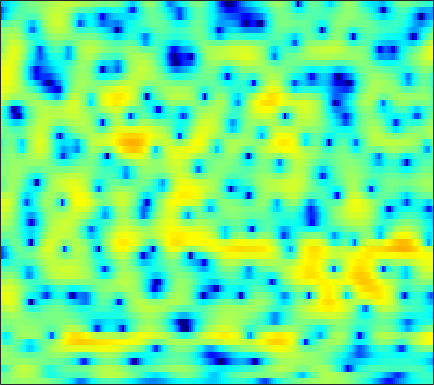

Values plotted in this chart, from the file beside it:
-0.35724, -0.20828, -0.016177, 0.17011, 0.29981, 0.45499, 0.60805, 0.7176, 0.84115, 0.94111, 1.0095, 1.0474, 1.0705, 1.0589, 1.0293, 0.96185, 0.86574, 0.7737, 0.63438, 0.44559, 0.21892, 0.018679, -0.28838, -0.6445
-0.837, -0.7695, -0.4462, 0.06474, 0.5067, 1.108, 1.654, 2.004, 2.374, 2.622, 2.74, 2.738, 2.609, 2.33, 2.022, 1.47, 0.7561, 0.1141, -0.8776, -1.998, -3.173, -4.003, -4.86, -5.248
-4.843, -4.442, -3.192, -1.73, -0.7054, 0.4668, 1.41, 1.969, 2.531, 2.9, 3.09, 3.118, 3.005, 2.72, 2.393, 1.805, 1.042, 0.3503, -0.7226, -1.936, -3.179, -4.003, -4.714, -4.807
0.6547, 0.5904, 0.5706, 0.6117, 0.6663, 0.7564, 0.8466, 0.9027, 0.9483, 0.9609, 0.9349, 0.8908, 0.7968, 0.6627, 0.5377, 0.3508, 0.1444, -0.01906, -0.2411, -0.4587, -0.656, -0.7806, -0.9142, -1.02
1.309, 1.166, 0.9627, 0.7439, 0.5655, 0.3098, 0.03702, -0.1834, -0.4907, -0.8007, -1.091, -1.277, -1.463, -1.557, -1.562, -1.475, -1.299, -1.121, -0.8422, -0.5441, -0.2455, -0.02829, 0.2394, 0.4736
0.8944, 0.6504, 0.3191, -0.02338, -0.299, -0.7102, -1.214, -1.69, -2.507, -3.589, -4.955, -6.146, -7.755, -8.732, -8.545, -7.201, -5.454, -4.219, -2.791, -1.61, -0.6383, -0.01301, 0.715, 1.361
-2.301, -3.381, -4.231, -4.035, -3.415, -2.474, -1.78, -1.529, -1.607, -2.182, -3.265, -4.397, -6.106, -7.258, -7.072, -5.645, -3.933, -2.867, -1.842, -1.214, -0.9016, -0.7898, -0.6465, -0.2782
-3.855, -5.666, -7.046, -5.887, -4.196, -2.124, -0.592, 0.2208, 0.9496, 1.356, 1.506, 1.517, 1.459, 1.364, 1.289, 1.178, 1.005, 0.7765, 0.2459, -0.6856, -2.217, -3.978, -7.791, -14.9
-0.9692, -1.061, -1.061, -0.9045, -0.6959, -0.3357, 0.03957, 0.3005, 0.5964, 0.815, 0.9479, 0.993, 0.9848, 0.9097, 0.8192, 0.6437, 0.4021, 0.1743, -0.1892, -0.629, -1.112, -1.459, -1.818, -1.939
-0.5478, -0.3614, -0.1243, 0.09442, 0.2357, 0.3929, 0.5111, 0.5734, 0.6171, 0.6044, 0.5514, 0.49, 0.3802, 0.2525, 0.1517, 0.01348, -0.1312, -0.2367, -0.3638, -0.4753, -0.564, -0.6079, -0.6285, -0.5998
-0.1546, 0.3147, 0.8107, 1.163, 1.336, 1.435, 1.403, 1.305, 1.071, 0.7417, 0.3617, 0.06369, -0.3276, -0.6597, -0.8538, -1.022, -1.087, -1.08, -1.017, -0.9091, -0.782, -0.6871, -0.5662, -0.4579
1.198, 1.991, 2.732, 3.157, 3.289, 3.233, 2.918, 2.507, 1.74, 0.7259, -0.5162, -1.551, -2.931, -4.067, -4.575, -4.642, -4.181, -3.694, -3.023, -2.415, -1.901, -1.578, -1.218, -0.934
3.684, 4.257, 4.771, 4.984, 4.952, 4.65, 4.029, 3.336, 2.083, 0.3647, -1.996, -4.365, -8.903, -17.55, -29.94, -14.26, -9.775, -8.013, -6.649, -5.877, -5.349, -4.962, -4.395, -3.787
4.656, 4.894, 5.081, 5.092, 4.957, 4.585, 3.975, 3.353, 2.291, 0.9696, -0.5864, -1.87, -3.621, -5.167, -6.07, -6.833, -7.448, -8.093, -9.454, -11.8, -15.4, -17.34, -14.21, -10.26
3.761, 4.006, 4.202, 4.242, 4.15, 3.867, 3.402, 2.942, 2.164, 1.286, 0.3451, -0.3894, -1.358, -2.277, -2.93, -3.785, -4.658, -5.376, -6.504, -7.797, -8.912, -9.188, -8.409, -6.866
1.472, 1.989, 2.441, 2.628, 2.62, 2.4, 1.953, 1.486, 0.7185, -0.2067, -1.214, -1.933, -2.751, -3.297, -3.494, -3.545, -3.389, -3.197, -2.939, -2.638, -2.301, -1.985, -1.494, -0.9388
-0.9492, -0.3502, 0.2001, 0.4624, 0.4773, 0.259, -0.2571, -0.8557, -1.963, -3.57, -5.739, -7.822, -11.04, -12.5, -10.91, -7.843, -5.322, -3.852, -2.282, -1.057, -0.06643, 0.5544, 1.27, 1.869
-3.136, -2.772, -2.36, -2.066, -1.942, -1.959, -2.209, -2.606, -3.404, -4.567, -6.146, -7.621, -9.562, -10.17, -9.11, -6.836, -4.535, -3.096, -1.492, -0.1988, 0.8339, 1.466, 2.156, 2.693
-6.693, -6.376, -5.786, -5.043, -4.489, -3.848, -3.385, -3.172, -3.075, -3.107, -3.262, -3.364, -3.377, -3.161, -2.787, -2.083, -1.255, -0.5885, 0.2906, 1.096, 1.779, 2.198, 2.608, 2.869
-15.4, -14.65, -11.6, -8.593, -6.794, -4.922, -3.602, -2.866, -2.207, -1.83, -1.607, -1.458, -1.251, -0.9745, -0.6978, -0.1361, 0.5148, 1.062, 1.789, 2.435, 2.954, 3.221, 3.394, 3.303
-14.8, -13.57, -10.3, -7.062, -5.158, -3.279, -2.035, -1.471, -1.065, -1.096, -1.392, -1.765, -2.292, -2.542, -2.396, -1.631, -0.3693, 0.6727, 1.99, 3.082, 3.892, 4.29, 4.515, 4.344
-5.419, -4.671, -3.591, -2.619, -1.992, -1.381, -1.045, -1.07, -1.481, -2.317, -3.802, -5.5, -9.039, -15.99, -23.4, -11.57, -5.916, -3.187, -0.591, 1.314, 2.672, 3.406, 4.007, 4.237
-1.735, -1.474, -1.185, -0.9959, -0.9479, -1.04, -1.352, -1.73, -2.494, -3.502, -4.813, -5.864, -7.326, -8.296, -8.439, -7.574, -5.829, -4.383, -2.541, -0.8869, 0.4991, 1.361, 2.265, 2.881
0.4654, 0.4982, 0.4214, 0.2272, -0.01897, -0.4976, -1.188, -1.82, -2.825, -4.056, -5.337, -6.363, -7.594, -8.443, -8.54, -8.014, -6.811, -5.658, -3.964, -2.346, -0.8838, 0.06246, 1.146, 2.005
2.031, 1.988, 1.789, 1.413, 1.004, 0.2926, -0.6489, -1.5, -2.857, -4.508, -6.565, -8.498, -11.79, -16.84, -20.92, -16.82, -11.43, -8.591, -5.68, -3.438, -1.662, -0.5783, 0.6062, 1.545
3.1, 3.042, 2.798, 2.343, 1.861, 1.035, 0.01484, -0.9192, -2.324, -3.945, -5.773, -7.204, -9.17, -10.91, -11.38, -10.49, -8.49, -6.817, -4.691, -2.911, -1.45, -0.5406, 0.4077, 1.091
4.113, 4.068, 3.817, 3.344, 2.838, 1.933, 0.785, -0.2452, -1.823, -3.537, -5.173, -6.239, -7.134, -7.257, -6.915, -5.984, -4.759, -3.749, -2.443, -1.258, -0.2936, 0.2494, 0.7121, 0.8423
4.512, 4.58, 4.484, 4.142, 3.69, 2.799, 1.501, 0.2616, -1.897, -4.729, -8.756, -12.76, -16.31, -11.86, -8.792, -5.891, -3.726, -2.403, -0.9975, 0.1308, 0.9548, 1.352, 1.555, 1.32
1.822, 2.335, 2.772, 2.885, 2.723, 2.198, 1.255, 0.2917, -1.383, -3.528, -5.964, -7.692, -8.898, -8.285, -7.175, -5.614, -4.133, -3.096, -1.831, -0.6944, 0.2519, 0.8297, 1.337, 1.53
-2.251, -0.865, 0.3985, 1.118, 1.363, 1.341, 0.9675, 0.4686, -0.4302, -1.545, -2.753, -3.706, -4.878, -5.901, -6.607, -7.178, -7.168, -6.633, -5.239, -3.528, -1.916, -0.8634, 0.2977, 1.165
-2.38, -1.206, -0.02758, 0.7545, 1.118, 1.305, 1.209, 0.9482, 0.3859, -0.4125, -1.486, -2.44, -4.078, -6.241, -8.505, -13.35, -26.81, -20.03, -10.79, -6.379, -3.521, -1.949, -0.3439, 0.852
-0.869, -0.3004, 0.3734, 0.8895, 1.153, 1.345, 1.335, 1.212, 0.8755, 0.3462, -0.3666, -1.042, -2.109, -3.388, -4.416, -5.687, -6.349, -6.179, -5.101, -3.647, -2.231, -1.296, -0.2806, 0.5155
-0.5561, -0.1379, 0.3638, 0.7652, 0.9821, 1.181, 1.24, 1.217, 1.083, 0.8486, 0.5504, 0.2526, -0.1315, -0.5548, -0.8241, -1.101, -1.225, -1.203, -1.032, -0.7702, -0.4781, -0.2964, -0.1282, -0.06168
-0.8943, -0.4094, 0.1208, 0.5216, 0.7427, 0.9224, 0.9963, 0.9912, 0.9527, 0.9044, 0.8661, 0.875, 0.9093, 0.9734, 1.028, 1.09, 1.131, 1.151, 1.104, 0.9778, 0.7261, 0.4328, -0.09473, -0.8171
-1.463, -0.8476, -0.1872, 0.253, 0.4359, 0.4523, 0.2903, 0.06924, -0.2297, -0.3834, -0.2716, 0.05897, 0.6392, 1.343, 1.821, 2.356, 2.711, 2.838, 2.814, 2.552, 2.018, 1.436, 0.3624, -1.09
-3.087, -1.945, -0.7832, -0.1326, -0.005472, -0.2902, -1.181, -2.261, -4.334, -6.616, -6.696, -4.892, -1.95, 0.3826, 1.735, 3.04, 3.872, 4.206, 4.328, 4.062, 3.438, 2.737, 1.454, -0.2075
-4.838, -2.933, -1.393, -0.6143, -0.4595, -0.7509, -1.724, -2.904, -5.234, -8.038, -8.318, -5.872, -2.402, 0.26, 1.74, 3.195, 4.113, 4.506, 4.639, 4.36, 3.664, 2.862, 1.456, -0.349
-1.793, -1.379, -0.9646, -0.7845, -0.7826, -0.9889, -1.311, -1.611, -1.913, -1.95, -1.524, -0.9666, 0.1163, 1.284, 2.101, 3.019, 3.659, 3.938, 3.999, 3.703, 3, 2.168, 0.62, -1.552
-0.2013, -0.6091, -1.131, -1.683, -2.097, -2.607, -2.928, -3.041, -2.939, -2.541, -1.828, -1.166, -0.1581, 0.8523, 1.586, 2.402, 3.034, 3.341, 3.522, 3.393, 2.957, 2.417, 1.373, -0.02456
-0.8279, -1.783, -3.204, -4.726, -5.898, -7.334, -8.45, -8.874, -8.645, -7.609, -5.965, -4.521, -2.738, -1.106, -0.04686, 1.134, 2.049, 2.55, 2.993, 3.17, 3.104, 2.931, 2.55, 2.035
-2.112, -3.6, -6.073, -9.182, -11.92, -15.74, -19.79, -23.07, -26.07, -18.27, -12.25, -8.886, -5.559, -3.019, -1.547, 0.01638, 1.156, 1.781, 2.373, 2.734, 2.892, 2.906, 2.844, 2.717
-1.365, -2.87, -5.598, -9.427, -13.49, -21.63, -26.89, -21.95, -17.77, -13.76, -9.817, -7.159, -4.343, -2.204, -0.9234, 0.3743, 1.292, 1.782, 2.202, 2.425, 2.504, 2.478, 2.38, 2.277
1.895, 1.117, -0.2748, -1.948, -3.259, -4.748, -5.588, -5.597, -4.945, -3.808, -2.553, -1.597, -0.4577, 0.5011, 1.043, 1.544, 1.803, 1.871, 1.777, 1.506, 1.113, 0.777, 0.2843, -0.1827
4.087, 3.916, 3.509, 2.948, 2.492, 1.917, 1.457, 1.221, 1.052, 1.001, 1.027, 1.006, 0.9836, 0.8487, 0.6517, 0.2606, -0.2879, -0.8265, -1.678, -2.686, -3.852, -4.769, -6.043, -7.465
4.718, 4.81, 4.754, 4.534, 4.287, 3.872, 3.392, 2.991, 2.404, 1.747, 1.031, 0.4404, -0.4438, -1.456, -2.274, -3.469, -4.813, -5.949, -7.685, -9.682, -11.93, -13.69, -15.6, -16.74
5.17, 5.315, 5.334, 5.178, 4.948, 4.492, 3.873, 3.296, 2.367, 1.252, -0.08368, -1.2, -2.893, -4.759, -6.206, -8.16, -9.982, -11.28, -13.12, -15.53, -19.18, -23.97, -37.42, -24.52
5.397, 5.541, 5.585, 5.441, 5.204, 4.704, 3.973, 3.265, 2.085, 0.6113, -1.216, -2.874, -5.522, -8.759, -11.67, -15.9, -18.55, -18.39, -17.22, -16.6, -16.49, -16.53, -16.23, -15.12
5.079, 5.275, 5.404, 5.348, 5.17, 4.736, 4.04, 3.339, 2.137, 0.5914, -1.332, -3.061, -5.849, -9.258, -12.37, -17.16, -19.99, -19, -16.63, -14.78, -13.42, -12.54, -11.5, -10.41
3.977, 4.368, 4.768, 4.971, 4.981, 4.768, 4.278, 3.726, 2.728, 1.413, -0.2138, -1.618, -3.747, -6.034, -7.766, -9.905, -11.44, -12.15, -12.36, -11.86, -10.95, -10.14, -8.992, -7.949
1.712, 2.69, 3.749, 4.482, 4.805, 4.937, 4.751, 4.403, 3.656, 2.615, 1.28, 0.07492, -1.754, -3.873, -5.659, -8.277, -11.29, -13.46, -14.94, -13.53, -11.03, -9.319, -7.468, -6.119
-1.395, 0.6138, 2.493, 3.728, 4.316, 4.73, 4.768, 4.566, 4.026, 3.194, 2.083, 1.071, -0.523, -2.43, -4.111, -6.826, -10.28, -13.54, -16.38, -13.14, -9.414, -7.309, -5.269, -3.885
-0.9308, 0.3477, 1.718, 2.698, 3.197, 3.565, 3.604, 3.436, 2.975, 2.248, 1.284, 0.4551, -0.7931, -2.124, -3.118, -4.334, -5.335, -5.793, -5.895, -5.374, -4.417, -3.576, -2.513, -1.64
0.1932, 0.69, 1.32, 1.826, 2.092, 2.257, 2.187, 1.97, 1.435, 0.6239, -0.443, -1.401, -2.763, -4.061, -4.818, -5.324, -5.209, -4.776, -3.947, -2.981, -1.973, -1.258, -0.4054, 0.2951
-0.425, -0.1542, 0.2503, 0.6356, 0.8598, 1.023, 0.9785, 0.7691, 0.2101, -0.7171, -2.091, -3.506, -6.069, -9.676, -12.96, -13.79, -9.66, -6.964, -4.248, -2.228, -0.6759, 0.2532, 1.248, 1.99
-4.041, -3.616, -2.857, -2.05, -1.509, -0.953, -0.6526, -0.6186, -0.8421, -1.416, -2.406, -3.445, -5.315, -7.645, -9.231, -9.416, -7.15, -5.15, -2.82, -0.9724, 0.4772, 1.352, 2.281, 2.961
-13.34, -11.09, -8.28, -6.125, -4.888, -3.647, -2.786, -2.348, -2.013, -1.936, -2.077, -2.293, -2.628, -2.91, -2.973, -2.758, -2.15, -1.526, -0.5771, 0.3814, 1.256, 1.835, 2.478, 2.976
-15.93, -13.44, -10.47, -8.215, -6.89, -5.471, -4.36, -3.682, -2.978, -2.451, -2.054, -1.83, -1.578, -1.341, -1.145, -0.8196, -0.4262, -0.08312, 0.4086, 0.924, 1.425, 1.776, 2.193, 2.542
-9.552, -9.373, -8.736, -7.867, -7.118, -6.085, -5.077, -4.367, -3.487, -2.699, -2.028, -1.593, -1.125, -0.7332, -0.4811, -0.1722, 0.104, 0.3221, 0.6149, 0.904, 1.197, 1.409, 1.689, 1.95
